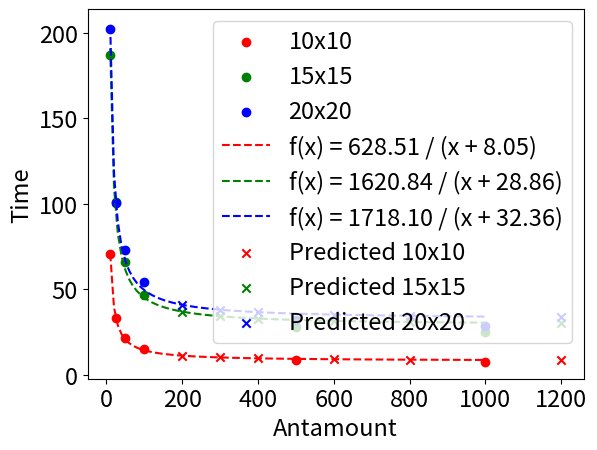

Generate this figure with matplotlib:
import numpy as np
from scipy.optimize import curve_fit
import matplotlib.pyplot as plt

plt.rc('font', size=17)

# Given data
antamounts = ["10", "25", "50", "100", "500", "1000"]

data_10x10 = np.array([70.51687503, 33.49537697, 21.56392872, 15.22595244, 8.68999014, 7.51073394])
data_15x15 = np.array([186.97949411, 101.32731153, 65.77109136, 46.54486119, 28.06822419, 24.86951389])
data_20x20 = np.array([202.64502983, 100.80075394, 73.25084322, 54.09197419, 31.99877975, 28.57584328])

maze_sizes = ["10x10", "15x15", "20x20"]

# Concatenate all data into a single array
all_data = np.concatenate([data_10x10, data_15x15, data_20x20])

# Convert antamounts to integers
antamounts_int = list(map(int, antamounts))


# Define a reciprocal function to fit the data
def reciprocal_function(x, a, b):
    return a / x + b


# Fit the curve to the data
params_10x10, covariance_10x10 = curve_fit(reciprocal_function, antamounts_int, data_10x10, p0=[1, 1])
params_15x15, covariance_15x15 = curve_fit(reciprocal_function, antamounts_int, data_15x15, p0=[1, 1])
params_20x20, covariance_20x20 = curve_fit(reciprocal_function, antamounts_int, data_20x20, p0=[1, 1])

# Generate x values for plotting
x_values = np.linspace(min(antamounts_int), max(antamounts_int), 100)

# Plot the original data points
plt.scatter(antamounts_int, data_10x10, label="10x10", color='red')
plt.scatter(antamounts_int, data_15x15, label="15x15", color='green')
plt.scatter(antamounts_int, data_20x20, label="20x20", color='blue')

tenbyten = f"f(x) = {params_10x10[0]:.2f} / (x + {params_10x10[1]:.2f})"
fifteenbyfifteen = f"f(x) = {params_15x15[0]:.2f} / (x + {params_15x15[1]:.2f})"
twentybytwenty = f"f(x) = {params_20x20[0]:.2f} / (x + {params_20x20[1]:.2f})"

# Plot the fitted curves
plt.plot(x_values, reciprocal_function(x_values, *params_10x10), '--', label=tenbyten, color='red')
plt.plot(x_values, reciprocal_function(x_values, *params_15x15), '--', label=fifteenbyfifteen, color='green')
plt.plot(x_values, reciprocal_function(x_values, *params_20x20), '--', label=twentybytwenty, color='blue')

print("Fitted Function for 10x10: f(x) =", f"{params_10x10[0]:.2f} / (x + {params_10x10[1]:.2f})")
print("Fitted Function for 15x15: f(x) =", f"{params_15x15[0]:.2f} / (x + {params_15x15[1]:.2f})")
print("Fitted Function for 20x20: f(x) =", f"{params_20x20[0]:.2f} / (x + {params_20x20[1]:.2f})")

# Generate more ant amounts for prediction
additional_antamounts = np.array([200, 300, 400, 600, 800, 1200])

# Predict values using the fitted function
predictions_10x10 = reciprocal_function(additional_antamounts, *params_10x10)
predictions_15x15 = reciprocal_function(additional_antamounts, *params_15x15)
predictions_20x20 = reciprocal_function(additional_antamounts, *params_20x20)

# Plot the predicted points
plt.scatter(additional_antamounts, predictions_10x10, marker='x', color='red', label="Predicted 10x10")
plt.scatter(additional_antamounts, predictions_15x15, marker='x', color='green', label="Predicted 15x15")
plt.scatter(additional_antamounts, predictions_20x20, marker='x', color='blue', label="Predicted 20x20")

plt.xlabel("Antamount")
plt.ylabel("Time")
plt.legend()
plt.show()
